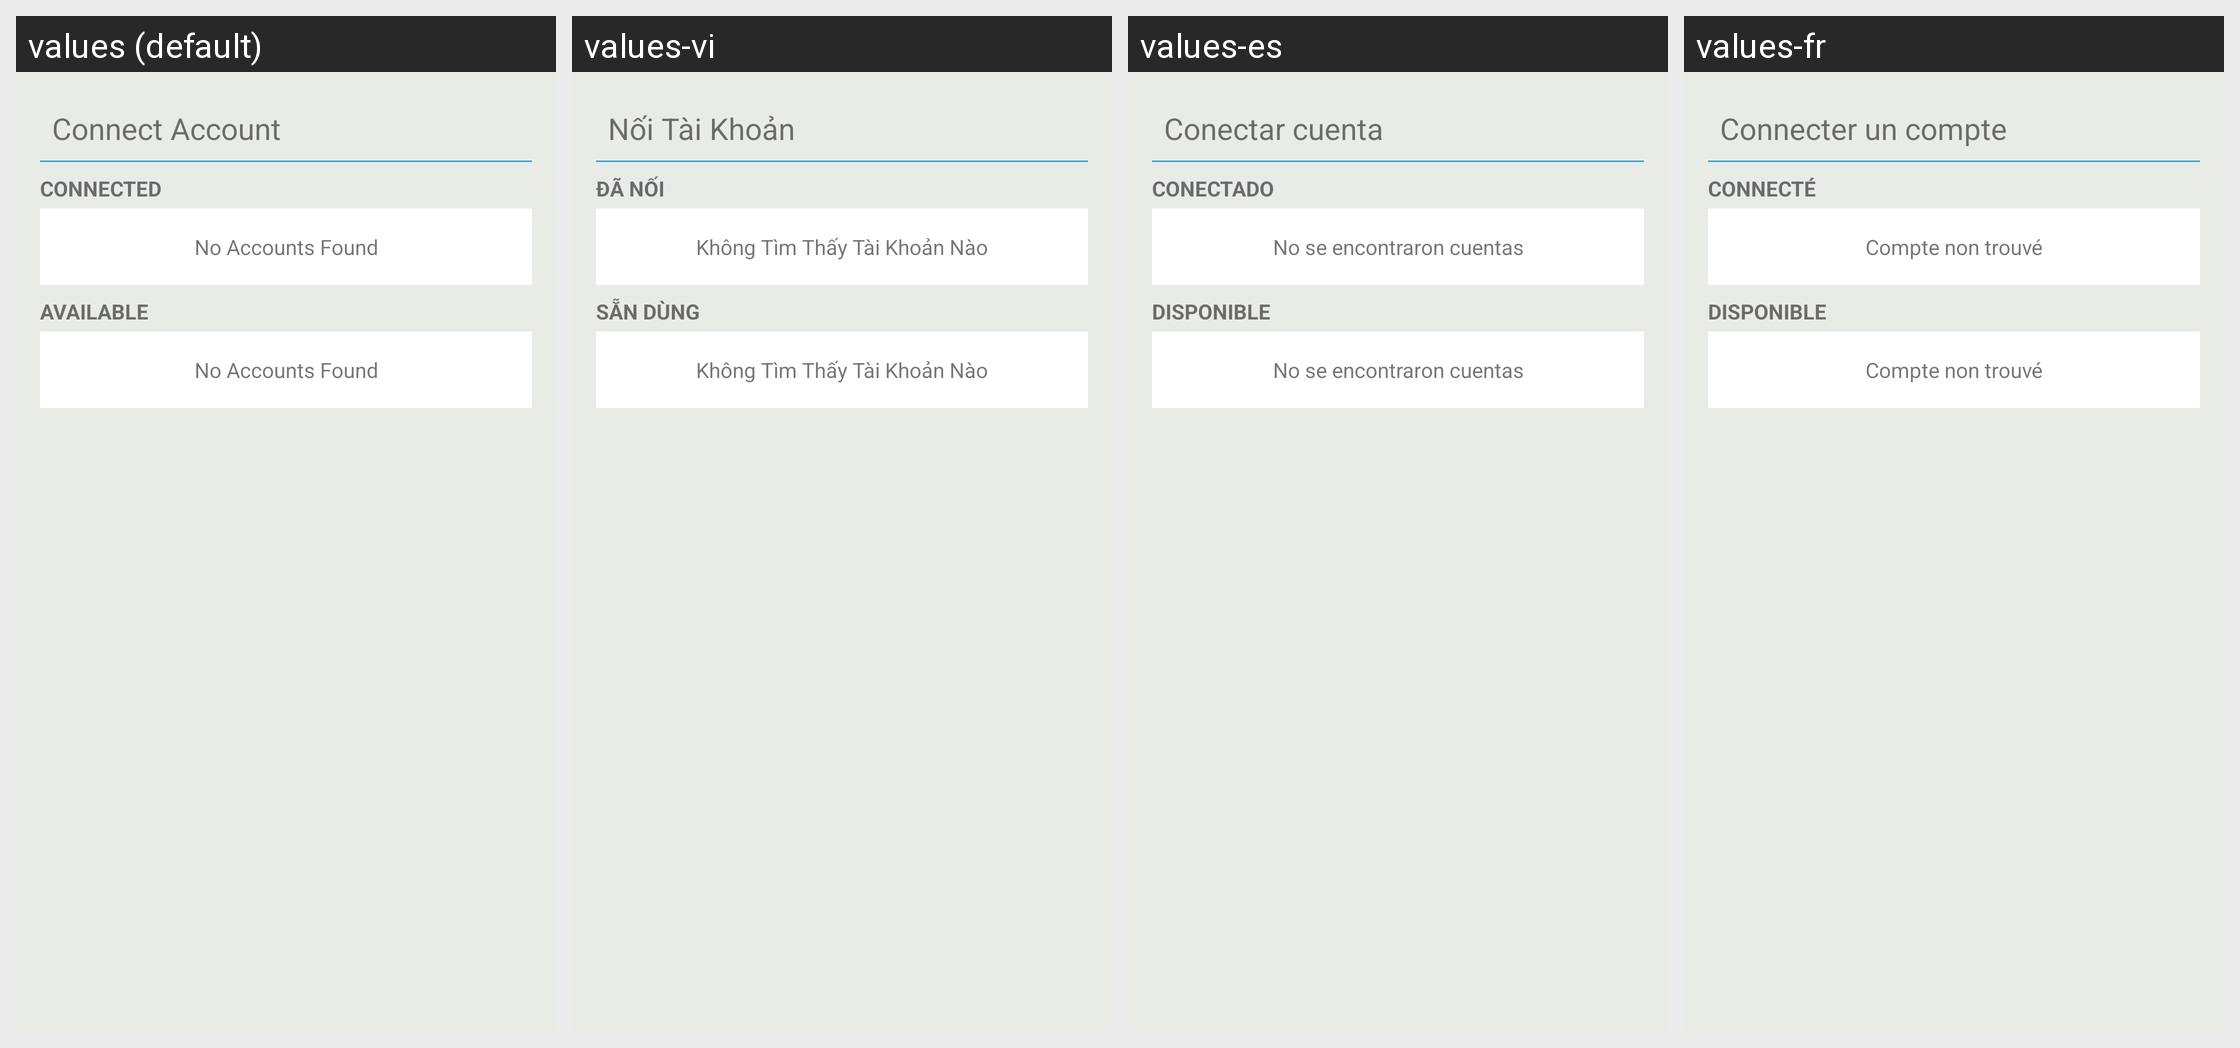

Translations of the strings shown on this Android screen, per locale in the grid:
Android screen res/layout/choose_account_fragment.xml rendered under 4 locales, left to right: values (default), values-vi, values-es, values-fr. Device: Nexus 5 (rendered at 1080×1920; each locale shown at half size, 540×960, under a caption strip naming it); theme Theme.MaterialComponents.DayNight.NoActionBar.
Other locales in the repository, not shown: values-ar, values-de, values-fa, values-ru, values-rw.
Strings drawn on this screen, with the default value and each locale's value (text and hints the layout hard-codes, and strings that could not be matched under every locale, appear in the picture but are not listed):

connect_account
  values: Connect Account
  values-vi: Nối Tài Khoản
  values-es: Conectar cuenta
  values-fr: Connecter un compte

accounts_connected
  values: Connected
  values-vi: Đã Nối
  values-es: Conectado
  values-fr: Connecté

account_none_found
  values: No Accounts Found
  values-vi: Không Tìm Thấy Tài Khoản Nào
  values-es: No se encontraron cuentas
  values-fr: Compte non trouvé

accounts_available
  values: Available
  values-vi: Sẵn dùng
  values-es: Disponible
  values-fr: Disponible
